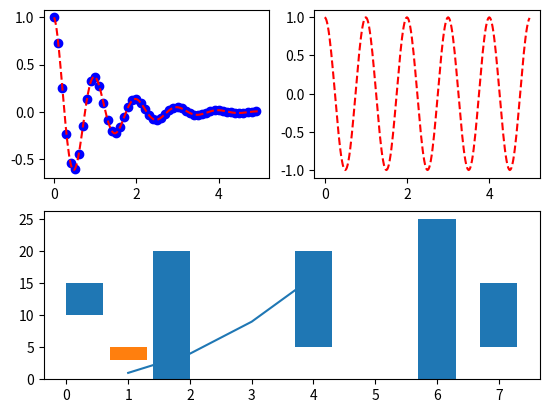

Write Python code to recreate this figure.
import matplotlib.pyplot as plt
import numpy as np
 
 
# plt.plot([1, 2, 3, 4], [1, 4, 9, 16], 'ro')
# plt.axis([0, 6, 0, 20])
# plt.show()
 
# t = np.arange(0., 5., 0.2)
# plt.plot(t, t, 'r--', t, t ** 2, 'bs', t, t ** 3, 'g^')
 
 
def f(t):
    return np.exp(-t) * np.cos(2 * np.pi * t)
 
 
t1 = np.arange(0, 5, 0.1)
t2 = np.arange(0, 5, 0.02)
 
plt.figure(12)
plt.subplot(221)
plt.plot(t1, f(t1), 'bo', t2, f(t2), 'r--')
 
plt.subplot(222)
plt.plot(t2, np.cos(2 * np.pi * t2), 'r--')
 
plt.subplot(212)
plt.plot([1, 2, 3, 4], [1, 4, 9, 16])
 
plt.show()



data = [5, 20, 15, 25, 10]

plt.bar([0.3, 1.7, 4, 6, 7], data, width=0.6, bottom=[10, 0, 5, 0, 5])
plt.bar(1, 2, width=0.6, bottom=3)
plt.show()
